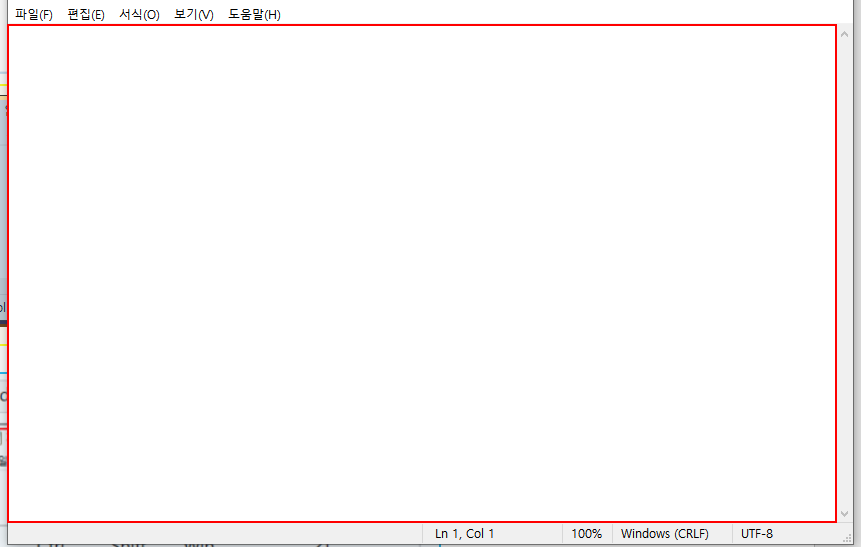
Task: 액티비티_기초 No.1
Workflow: Main

Step 1: Set Text 'editable text  텍스트 편집' on the editable text '텍스트 편집' in window '제목 없음 - Windows 메모장' (notepad.exe)

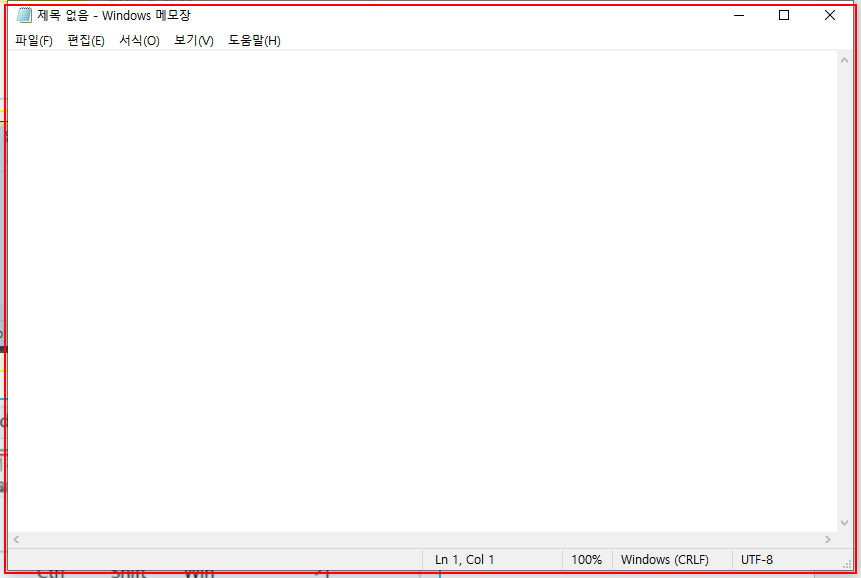
Step 2: type a value into the element in window '제목 없음 - Windows 메모장' (notepad.exe) (repeated 2 times)

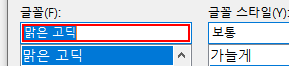
Step 4: type "새굴림" in window '글꼴' (notepad.exe)

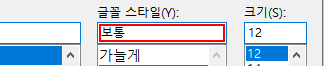
Step 5: type "굵게" in window '글꼴' (notepad.exe)

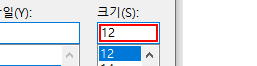
Step 6: type "20" in window '글꼴' (notepad.exe)

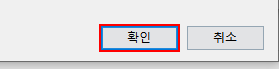
Step 7: click in window '글꼴' (notepad.exe)

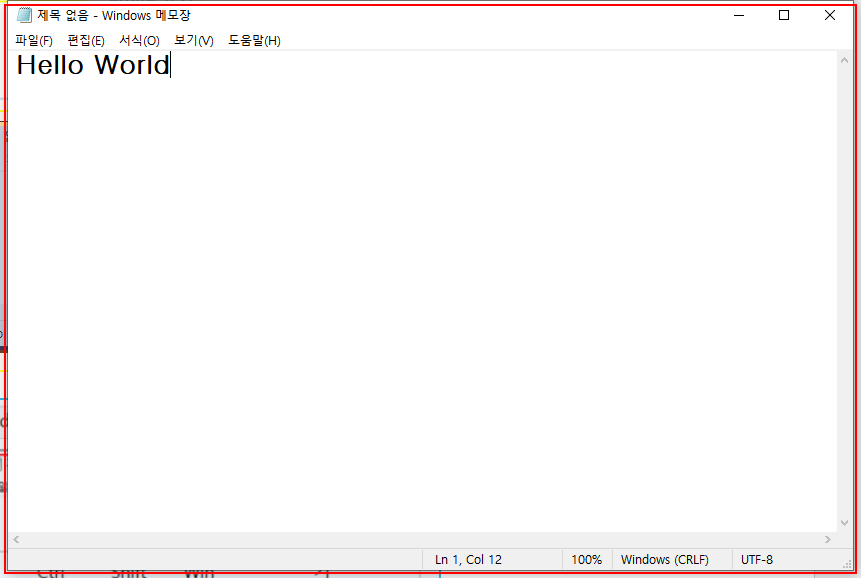
Step 8: type a value into the element in window '제목 없음 - Windows 메모장' (notepad.exe)

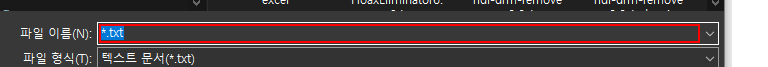
Step 9: type "["C:\Users\[user]\OneDrive\문서\TIL2022\12)_RPA\社内資料\1日\액티비티_기초 No.1\"+"RPA 메모장 저장[k(enter)]"]" in window '다른 이름으로 저장' (notepad.exe)